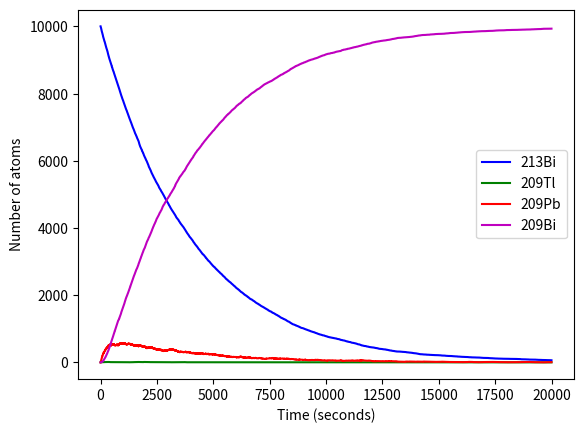

This chart was generated by the following Python code:
from random import random
from numpy import arange
from matplotlib.pyplot import plot,xlabel,ylabel,show,title,legend

#Constants
BI2131 = 10000             #initial value of 213 Bi
Tl2091 = 0                 #initial value of 209 Tl
Pb2091 = 0                 #initial value of 209 Pb
BI2091 = 0                 #initial value of 209 Bi
tau213BI = 46*60          #Half life of 213 Bi in seconds
tau209Tl = 2.2*60         #Half life of 209 Tl in seconds
tau209Pb = 3.3*60         #Half life of 209 Pb in seconds
h = 1                       #Size of time-step in seconds
P213BI = 1 - 2**(-h/tau213BI) #Probability of decay of 213 Bi in one step
P209Tl = 1 - 2**(-h/tau209Tl) #Probability of decay of 209 Tl in one step
P209Pb = 1 - 2**(-h/tau209Pb) #Probability of decay of 209 Pb in one step
tmax = 20000                #Total time

#Lists of plot points
tpoints = arange(0,tmax,h)
BI213points = []
Tl209points = []
Pb209points = []
BI209points = []

# Main loop
for t in tpoints:
    BI213points.append(BI2131)
    Tl209points.append(Tl2091)
    Pb209points.append(Pb2091)
    BI209points.append(BI2091)    

    # Calculate the number of atoms that decay
    decayBItoTl = 0
    decayTltoPb = 0
    decayBItoPb = 0
    decayPbto209BI = 0    

    
    for i in range(BI2131):
        
        a = random()

        if(a < P213BI and a < (2.09/100)*P213BI):
            decayBItoTl += 1
        elif(a < P213BI and a > (2.09/100)*P213BI):
            decayBItoPb += 1

    for i in range(Tl2091):
        if(random()<P209Tl):
            decayTltoPb += 1

    for i in range(Pb2091):
        if(random()<P209Pb):
            decayPbto209BI += 1

    BI2131 -= (decayBItoTl + decayBItoPb)
    Tl2091 += (decayBItoTl - decayTltoPb)
    Pb2091 += (decayBItoPb + decayTltoPb - decayPbto209BI)
    BI2091 += (decayPbto209BI) 
    
    
#Make the graph
plot(tpoints,BI213points,"b",label = "213Bi")
plot(tpoints,Tl209points,"g",label = "209Tl")
plot(tpoints,Pb209points,"r",label = "209Pb")
plot(tpoints,BI209points,"m",label = "209Bi")
xlabel("Time (seconds)")
ylabel("Number of atoms")
legend()
show()
